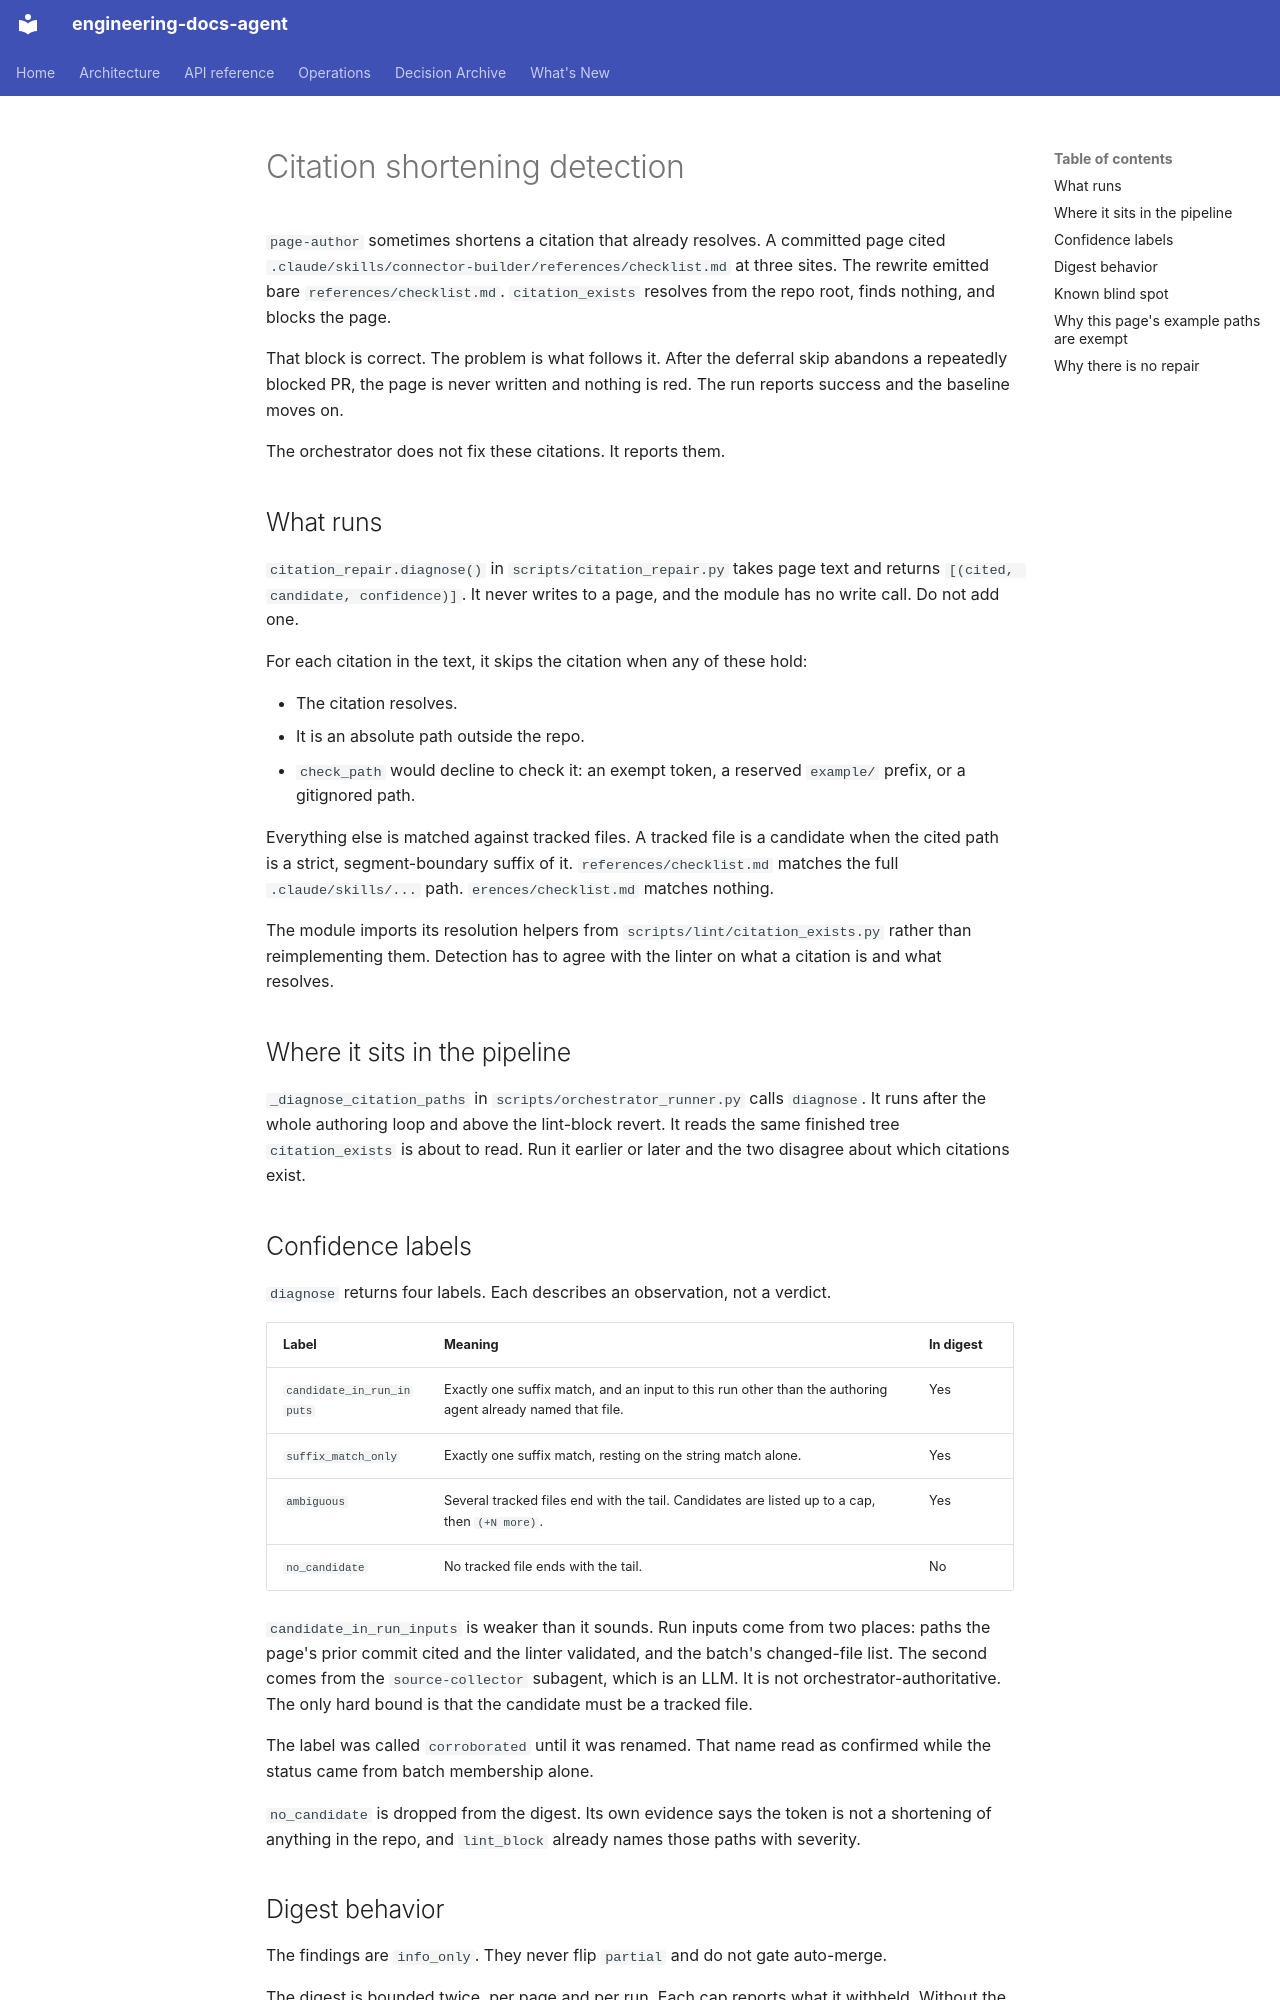

repository: theoju/engineering-docs-agent · page: architecture/citation-shortening-detection/index.html · generator: mkdocs

---
description: 'Documents architecture citation shortening detection: The docs-agent now detects citations that page-author shortened into an unresolvable form (e.g. dropping a directory prefix) and reports them as an info-only digest line, instead of attempting to repair them. A prior repair capability (scripts/citation_repair.py rewriting the page text) was built, reviewed across four rounds, and withdrawn: each round moved the shortened citation into a region citation_exists does not verify, turning a correct BLOCK into a silent PASS even after the cited file was deleted. Detection now runs via _diagnose_citation_paths in orchestrator_runner.py, after the authoring loop and before the lint-block revert, so it inspects the same finished tree citation_exists checks. Findings are bounded per-page and per-run and classified into four confidence labels (candidate_in_run_inputs, suffix_match_only, ambiguous, no_candidate), with only the first three surfaced in the digest.'
source_files:
  - .engineering-docs-agent/config.yml
  - CLAUDE.md
  - docs/superpowers/plans/2026-08-21-cce141-citation-path-repair.md
  - docs/superpowers/plans/2026-08-21-cce141-corroborated-repair.md
  - docs/superpowers/specs/2026-08-21-cce141-citation-path-repair-design.md
  - scripts/citation_repair.py
  - scripts/orchestrator_runner.py
last_reviewed: '2026-09-30'
status: draft
---
# Citation shortening detection

`page-author` sometimes shortens a citation that already resolves. A committed page cited `.claude/skills/connector-builder/references/checklist.md` at three sites. The rewrite emitted bare `references/checklist.md`. `citation_exists` resolves from the repo root, finds nothing, and blocks the page.

That block is correct. The problem is what follows it. After the deferral skip abandons a repeatedly blocked PR, the page is never written and nothing is red. The run reports success and the baseline moves on.

The orchestrator does not fix these citations. It reports them.

## What runs

`citation_repair.diagnose()` in `scripts/citation_repair.py` takes page text and returns `[(cited, candidate, confidence)]`. It never writes to a page, and the module has no write call. Do not add one.

For each citation in the text, it skips the citation when any of these hold:

- The citation resolves.
- It is an absolute path outside the repo.
- `check_path` would decline to check it: an exempt token, a reserved `example/` prefix, or a gitignored path.

Everything else is matched against tracked files. A tracked file is a candidate when the cited path is a strict, segment-boundary suffix of it. `references/checklist.md` matches the full `.claude/skills/...` path. `erences/checklist.md` matches nothing.

The module imports its resolution helpers from `scripts/lint/citation_exists.py` rather than reimplementing them. Detection has to agree with the linter on what a citation is and what resolves.

## Where it sits in the pipeline

`_diagnose_citation_paths` in `scripts/orchestrator_runner.py` calls `diagnose`. It runs after the whole authoring loop and above the lint-block revert. It reads the same finished tree `citation_exists` is about to read. Run it earlier or later and the two disagree about which citations exist.
